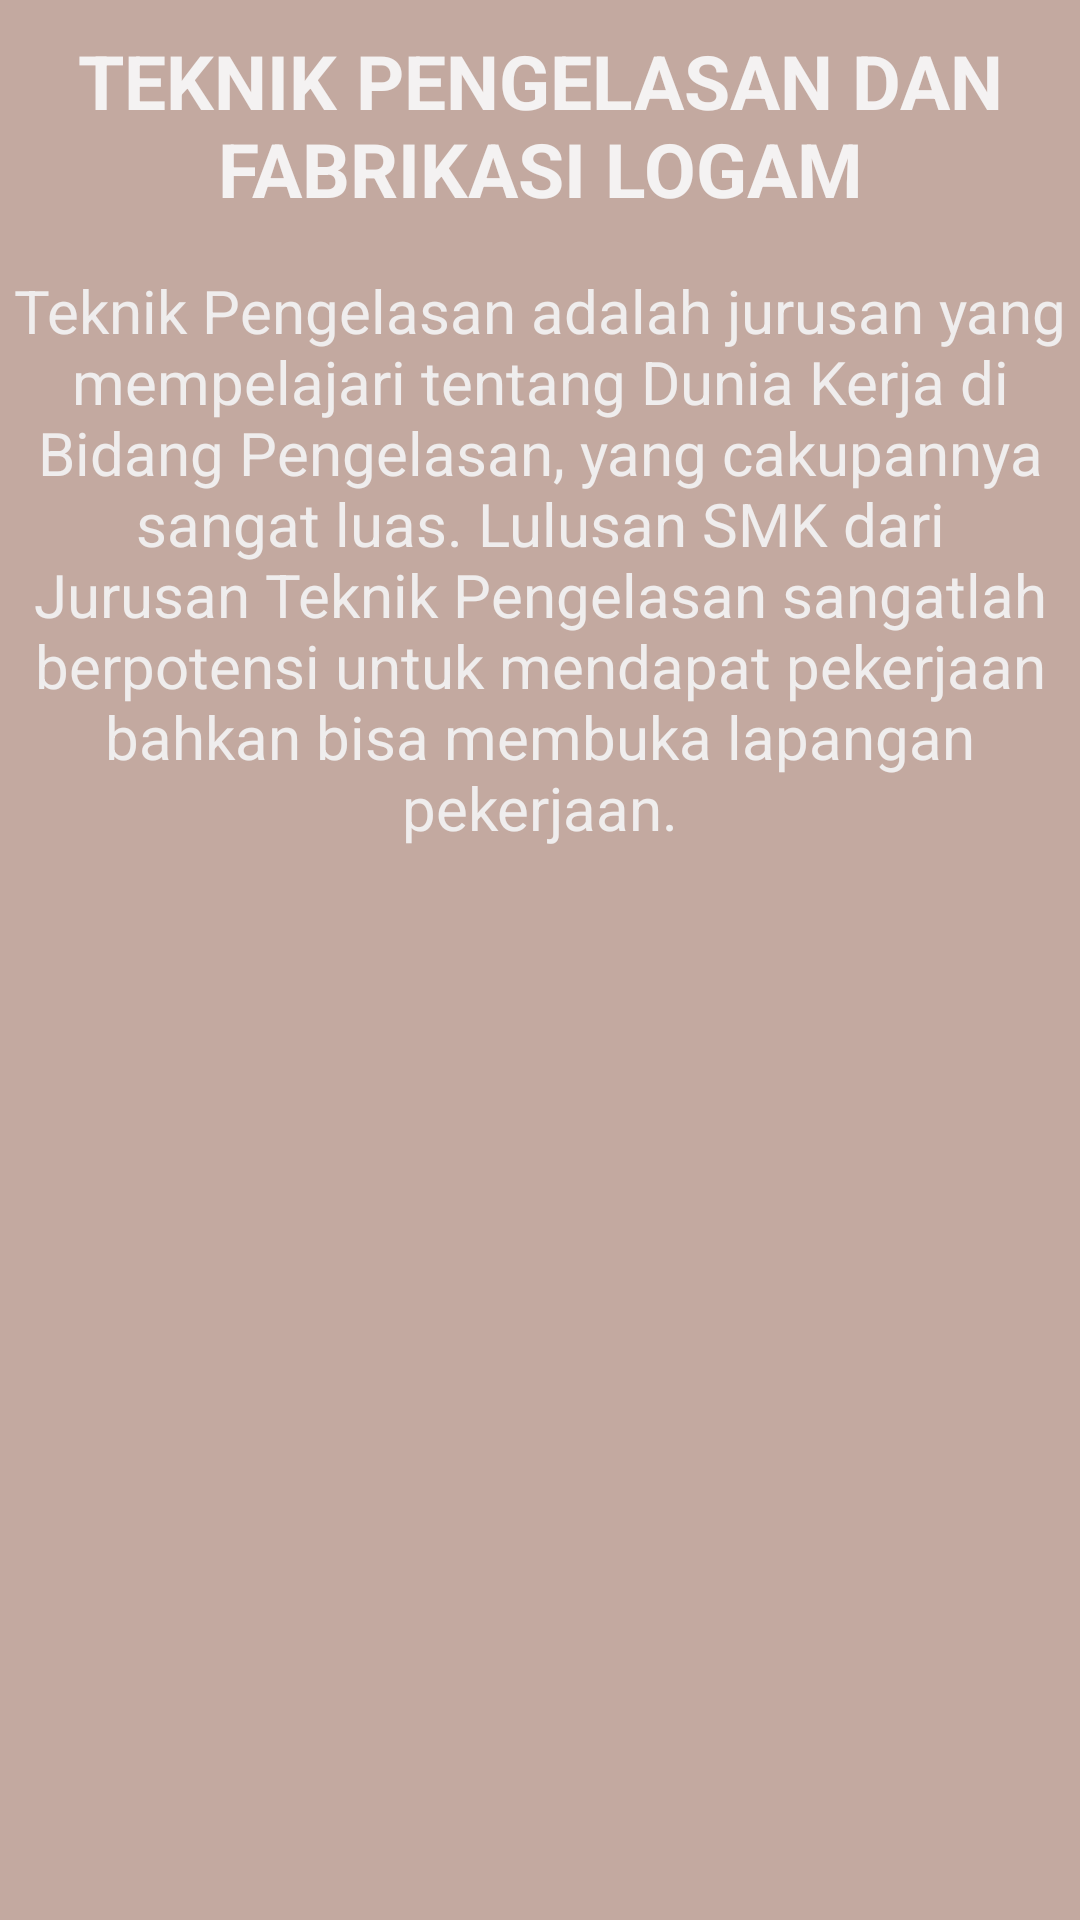

Here is an Android app screen rendered from its layout file. Give the layout XML and the strings, colors and styles it references.
<!-- AndroidManifest.xml: application theme Theme.Latifah14 -->
<!-- res/layout/fragment_tpfl.xml -->
<?xml version="1.0" encoding="utf-8"?>
<FrameLayout xmlns:android="http://schemas.android.com/apk/res/android"
    xmlns:tools="http://schemas.android.com/tools"
    android:layout_width="match_parent"
    android:layout_height="match_parent"
    android:background="#C3A9A0"
    tools:context=".tpfl">

    <TextView
        android:layout_width="match_parent"
        android:layout_height="match_parent"
        android:text="TEKNIK PENGELASAN DAN FABRIKASI LOGAM"
        android:textStyle="bold"
        android:textSize="25sp"
        android:textColor="#F4F2F2"
        android:layout_marginTop="10sp"
        android:textAlignment="center"/>
    <TextView
        android:layout_width="match_parent"
        android:layout_height="match_parent"
        android:text="Teknik Pengelasan adalah jurusan yang mempelajari tentang Dunia Kerja di Bidang Pengelasan, yang cakupannya sangat luas. Lulusan SMK dari Jurusan Teknik Pengelasan sangatlah berpotensi untuk mendapat pekerjaan bahkan bisa membuka lapangan pekerjaan."
        android:textSize="20sp"
        android:textColor="#EFEDED"
        android:fontFamily="sans-serif"
        android:layout_marginTop="90sp"
        android:textAlignment="center"/>

</FrameLayout>
<!-- resources referenced by this layout -->
<resources>
  <style name="Theme.Latifah14" parent="Theme.MaterialComponents.DayNight.DarkActionBar">
          
          <item name="colorPrimary">@color/purple_500</item>
          <item name="colorPrimaryVariant">@color/purple_700</item>
          <item name="colorOnPrimary">@color/white</item>
          
          <item name="colorSecondary">@color/teal_200</item>
          <item name="colorSecondaryVariant">@color/teal_700</item>
          <item name="colorOnSecondary">@color/black</item>
          
          <item name="android:statusBarColor" tools:targetApi="l">?attr/colorPrimaryVariant</item>
          
      </style>
  <!-- not gathered from this repository: default colours our renderer supplied (Android Studio template values) -->
  <color name="purple_500">#FF6200EE</color>
  <color name="purple_700">#FF3700B3</color>
  <color name="teal_200">#FF03DAC5</color>
  <color name="teal_700">#FF018786</color>
  <color name="black">#FF000000</color>
  <color name="white">#FFFFFFFF</color>
</resources>
